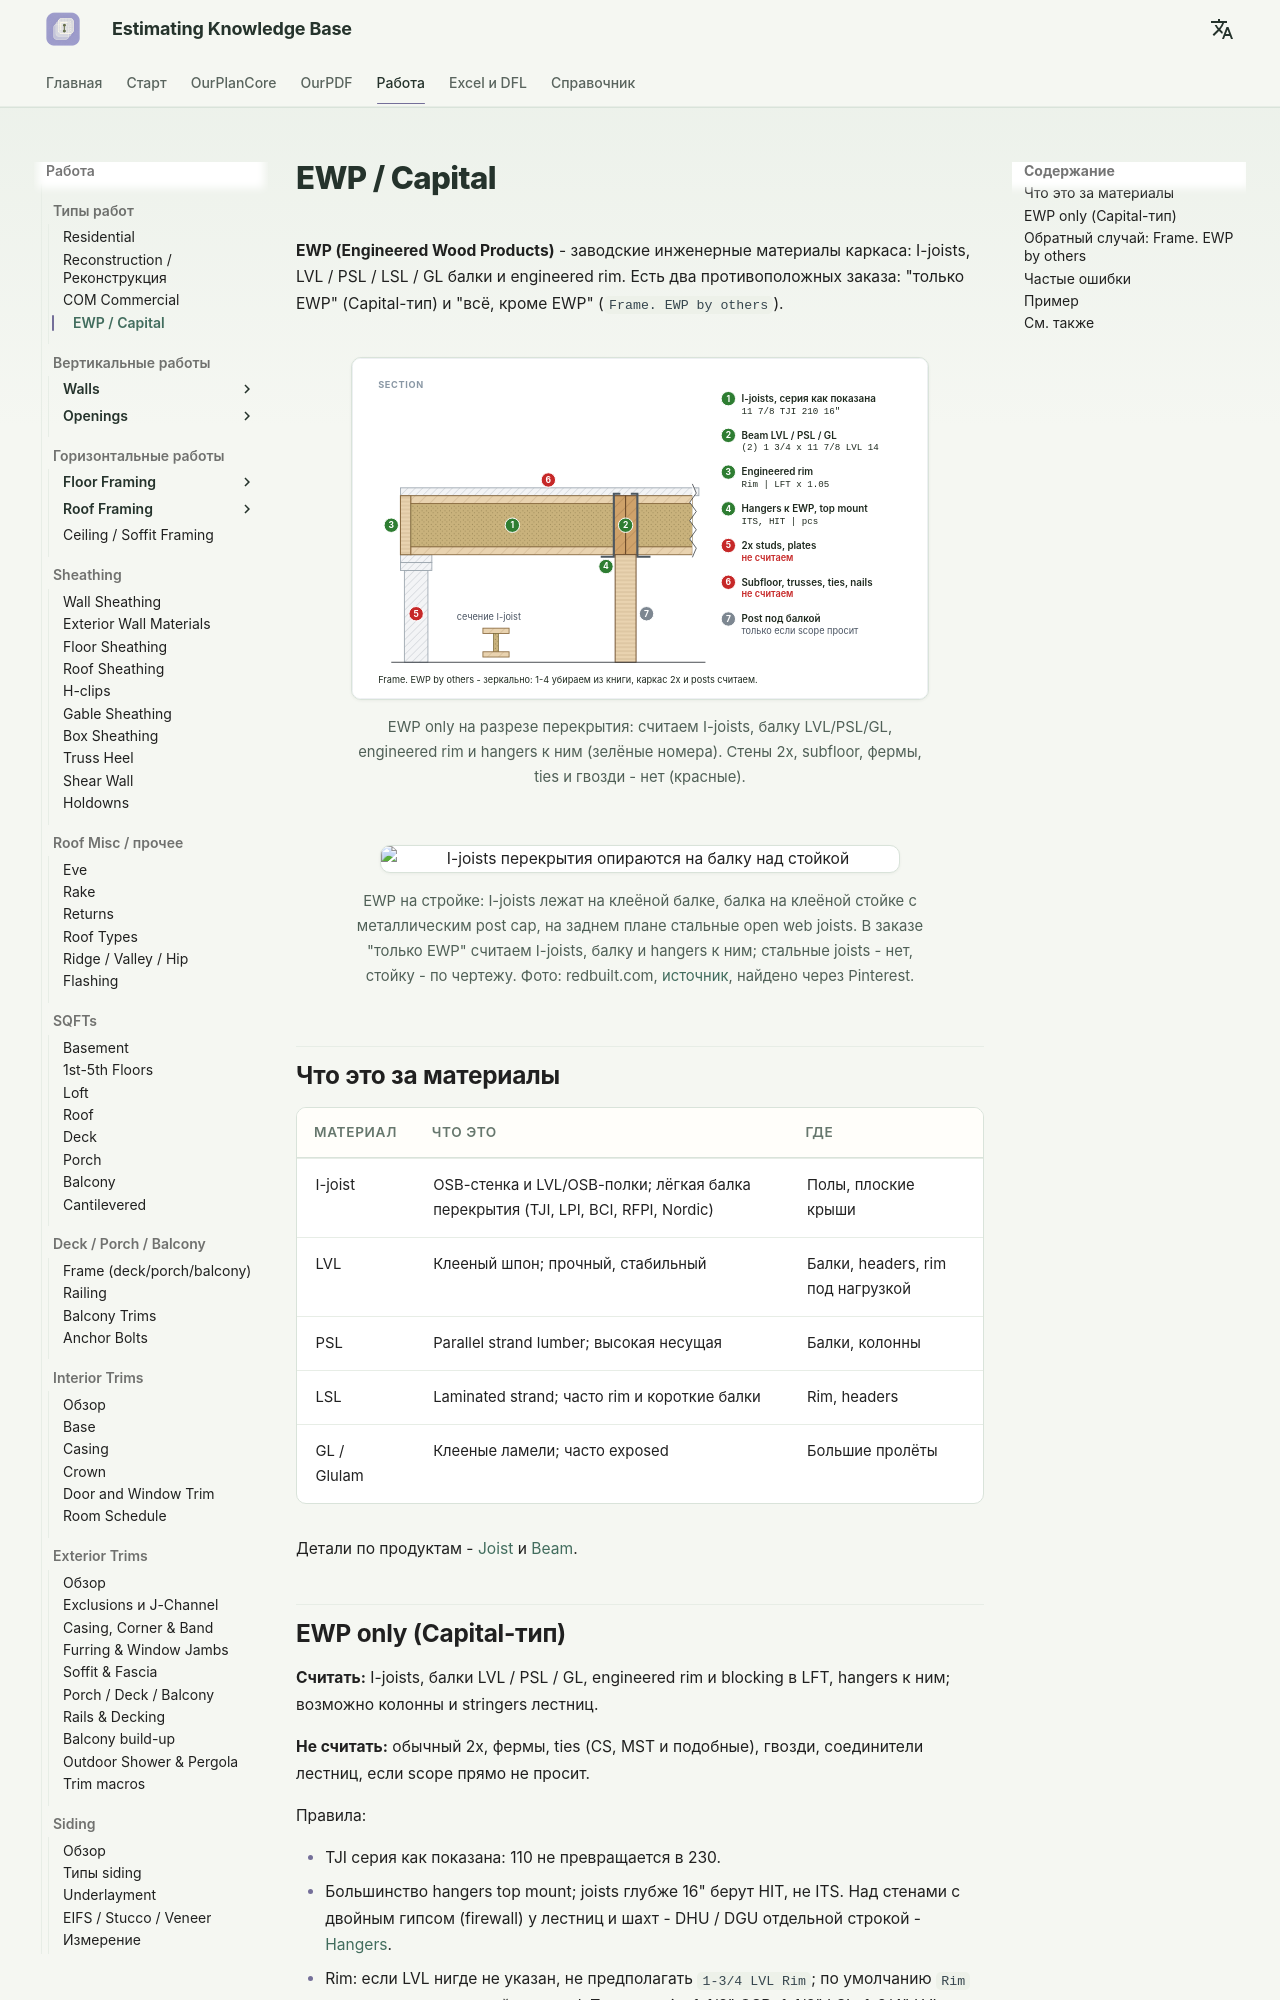

repository: artrmiys/knowledge-base · page: work-types/ewp-capital/index.html · generator: mkdocs

# EWP / Capital

**EWP (Engineered Wood Products)** - заводские инженерные материалы каркаса:
I-joists, LVL / PSL / LSL / GL балки и engineered rim. Есть два противоположных
заказа: "только EWP" (Capital-тип) и "всё, кроме EWP" (`Frame. EWP by others`).

<figure markdown>
  ![Разрез перекрытия: что считаем в заказе EWP only](../assets/images/work-types/ewp-capital.svg)
  <figcaption markdown="span">EWP only на разрезе перекрытия: считаем I-joists, балку LVL/PSL/GL, engineered rim и hangers к ним (зелёные номера). Стены 2x, subfloor, фермы, ties и гвозди - нет (красные).</figcaption>
</figure>

<figure markdown>
  ![I-joists перекрытия опираются на балку над стойкой](../assets/images/photos/work-types/ijoists-on-beam-post.jpg){ width="520" }
  <figcaption markdown="span">EWP на стройке: I-joists лежат на клеёной балке, балка на клеёной стойке с металлическим post cap, на заднем плане стальные open web joists. В заказе "только EWP" считаем I-joists, балку и hangers к ним; стальные joists - нет, стойку - по чертежу. Фото: redbuilt.com, [источник](http://www.redbuilt.com/commercial-systems/i-joists), найдено через Pinterest.</figcaption>
</figure>

## Что это за материалы

| Материал | Что это | Где |
| --- | --- | --- |
| I-joist | OSB-стенка и LVL/OSB-полки; лёгкая балка перекрытия (TJI, LPI, BCI, RFPI, Nordic) | Полы, плоские крыши |
| LVL | Клееный шпон; прочный, стабильный | Балки, headers, rim под нагрузкой |
| PSL | Parallel strand lumber; высокая несущая | Балки, колонны |
| LSL | Laminated strand; часто rim и короткие балки | Rim, headers |
| GL / Glulam | Клееные ламели; часто exposed | Большие пролёты |

Детали по продуктам - [Joist](../work/horizontal/floor-framing/joist.md)
и [Beam](../work/horizontal/floor-framing/beam.md).
